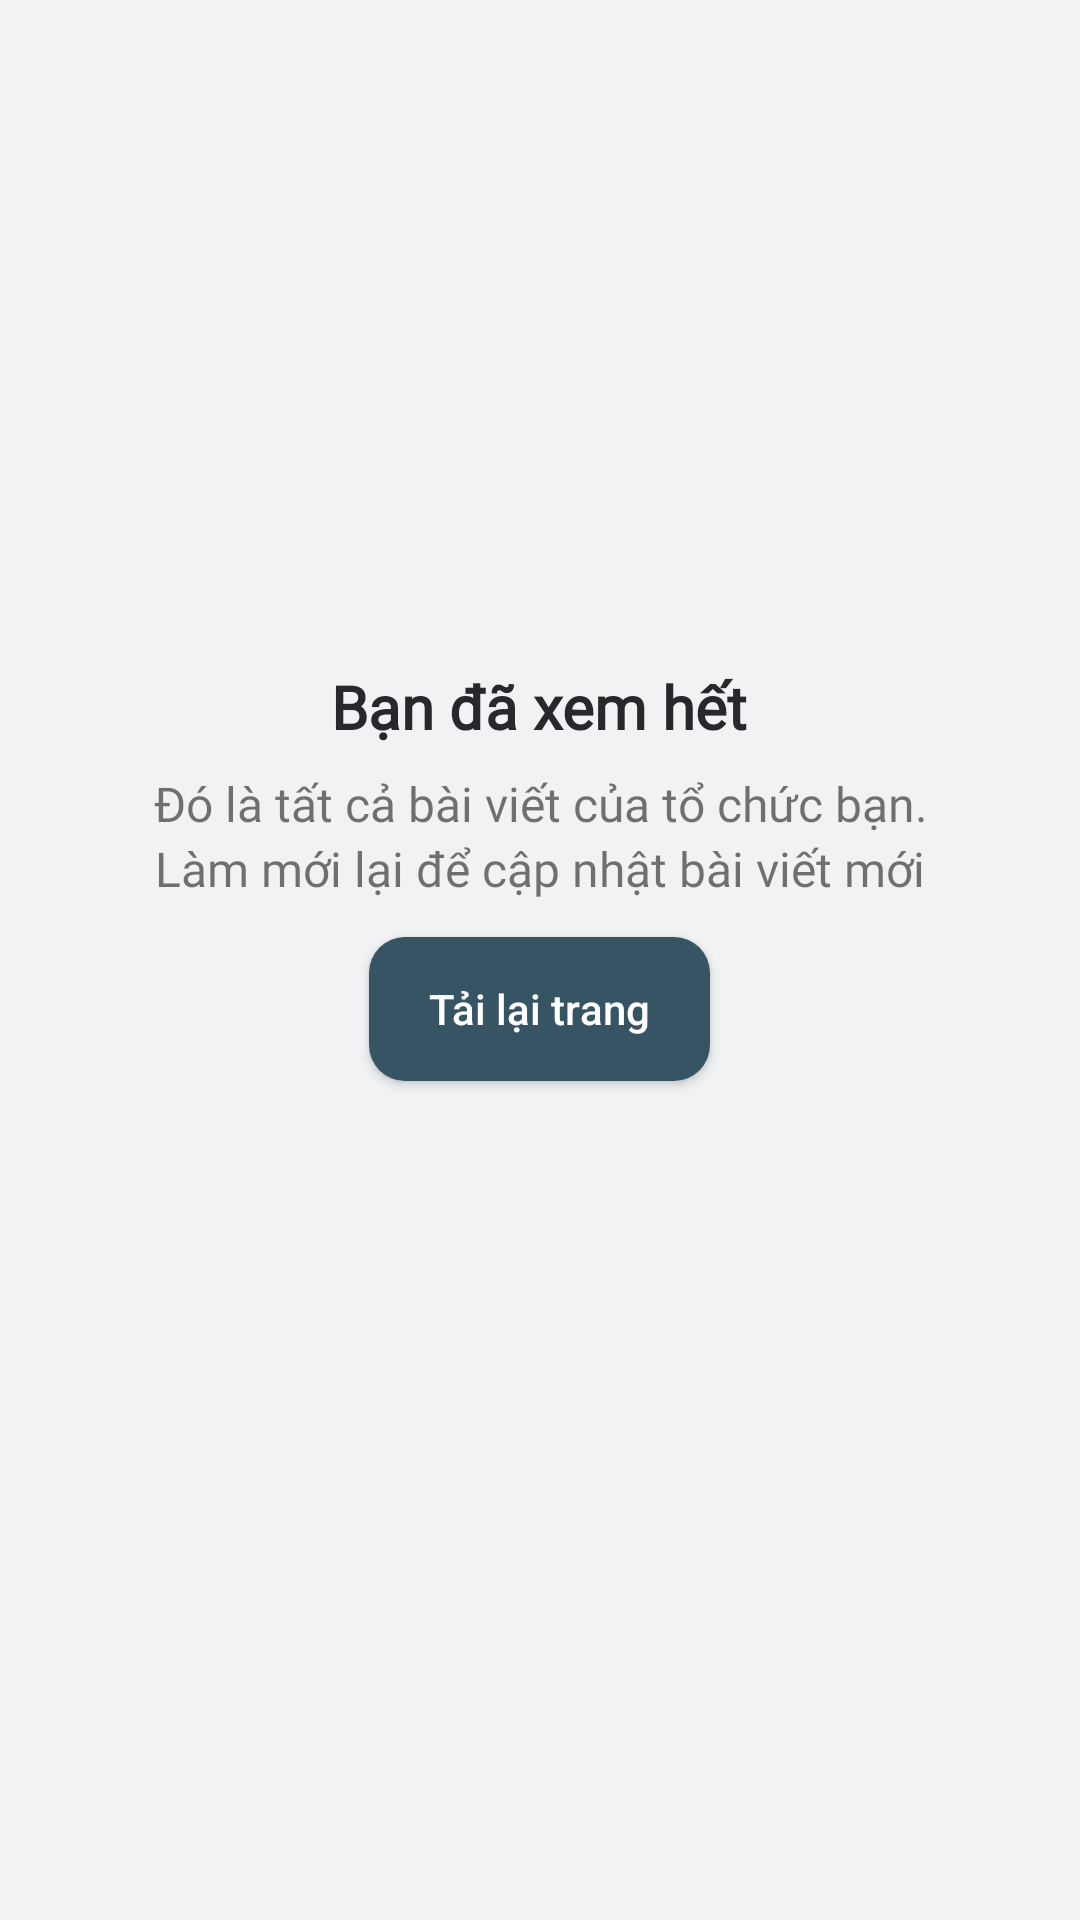

Write the Android layout XML for this screen, with the resource values it uses.
<!-- AndroidManifest.xml: application theme Theme.Gapo -->
<!-- res/layout/end_page.xml -->
<?xml version="1.0" encoding="utf-8"?>
<LinearLayout android:layout_width="match_parent"
    android:layout_height="wrap_content"
    android:background="#f1f2f4"
    android:gravity="center_horizontal"
    android:orientation="vertical"
    xmlns:android="http://schemas.android.com/apk/res/android">

    <ImageView
        android:layout_width="match_parent"
        android:layout_height="200dp"
        android:layout_marginTop="22dp"
        android:src="@drawable/illustration" />

    <TextView
        android:layout_width="wrap_content"
        android:layout_height="wrap_content"
        android:fontFamily="@font/sf_pro_text_semibold"
        android:text="Bạn đã xem hết"
        android:textColor="#26282C"
        android:textSize="20sp"
        android:textStyle="bold" />

    <TextView
        android:layout_width="wrap_content"
        android:layout_height="wrap_content"
        android:layout_marginStart="22dp"
        android:layout_marginTop="8dp"
        android:layout_marginEnd="22dp"
        android:fontFamily="@font/sf_pro_text_regular"
        android:gravity="center"
        android:paddingStart="10dp"
        android:paddingEnd="10dp"
        android:text="Đó là tất cả bài viết của tổ chức bạn."
        android:textSize="16sp" />

    <TextView
        android:layout_width="wrap_content"
        android:layout_height="wrap_content"
        android:layout_marginStart="22dp"
        android:layout_marginEnd="22dp"
        android:fontFamily="@font/sf_pro_text_regular"
        android:gravity="center"
        android:paddingStart="10dp"
        android:paddingEnd="10dp"
        android:text="Làm mới lại để cập nhật bài viết mới"
        android:textSize="16sp" />

    <androidx.appcompat.widget.AppCompatButton
        android:layout_width="wrap_content"
        android:layout_height="wrap_content"
        android:layout_marginTop="12dp"
        android:background="@drawable/custom_btn"
        android:paddingStart="20dp"
        android:paddingEnd="20dp"
        android:text="Tải lại trang"
        android:textAllCaps="false"
        android:textColor="@color/white" />

    <View
        android:layout_width="match_parent"
        android:layout_height="?actionBarSize" />

</LinearLayout>
<!-- resources referenced by this layout -->
<resources>
  <color name="white">#FFFFFFFF</color>
  <!-- drawable custom_btn (drawable) -->
  <?xml version="1.0" encoding="utf-8"?>
  <shape xmlns:android="http://schemas.android.com/apk/res/android"
      android:shape="rectangle">
      <corners android:radius="12dp"/>
      <solid android:color="#375464"/>
  </shape>
  <style name="Theme.Gapo" parent="Theme.MaterialComponents.DayNight.NoActionBar">
          
          <item name="colorPrimary">@color/purple_500</item>
          <item name="colorPrimaryVariant">@color/purple_700</item>
          <item name="colorOnPrimary">@color/white</item>
          
          <item name="colorSecondary">@color/teal_200</item>
          <item name="colorSecondaryVariant">@color/teal_700</item>
          <item name="colorOnSecondary">@color/black</item>
          
          <item name="android:statusBarColor" tools:targetApi="l">?attr/colorPrimaryVariant</item>
          
      </style>
  <color name="purple_500">#FF6200EE</color>
  <color name="purple_700">#FF3700B3</color>
  <color name="teal_200">#FF03DAC5</color>
  <color name="teal_700">#FF018786</color>
  <color name="black">#FF000000</color>
</resources>
